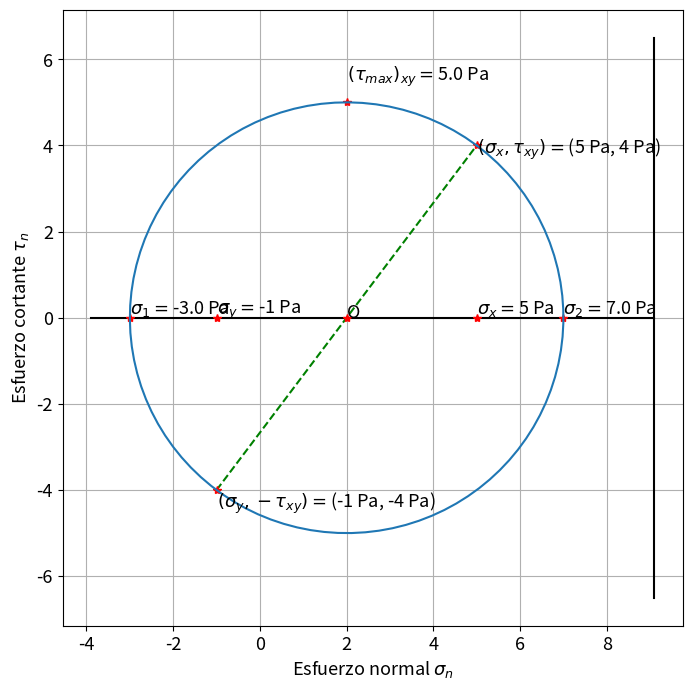

Write the Python code that produced this figure.
"""
Graficación animada del círculo de Mohr en 2D

[redacted]
email: [email redacted]
fecha: julio 15, 2022

Animación basada en la función de Sukhbinder
https://sukhbinder.wordpress.com/2021/09/15/comet-plot-in-python/

"""

"""
On windows: un
pip inststall numpy
pip install matplotlib
pip install imageio
"""
import numpy as np                 # Librería para cálculo algebráico.
import matplotlib.pyplot as plt    # Librería para graficar.
#import imageio.v2 as imageio      # Librería para hacer GIFs.
#import os                                   

"""
SOLAMENTE MODIFIQUE ESTO
"""
# -----------------------------------------------------------------------------
# Ingrese el estado de esfuerzos [Pa].
sx  = 5 
sy  = -1
txy = 4    

# -----------------------------------------------------------------------------
# Cálculo de esfuerzos principales y ángulos.

# Se construye la matriz de tensiones (esfuerzos).
sigma = np.array([[sx, txy], 
                  [txy, sy]])

# Cálculo de valores y vectores propios.
valp, vecp = np.linalg.eig(sigma) 

# Recuerde que los valores propios se presentan en orden algebráico.
s2, s1 = valp 
n2, n1 = vecp[0], vecp[1]

# El cortante máximo, radio de la circunferencia.
tmax_xy = np.sqrt( ((sx-sy)/2)**2 + txy**2 ) 

# Ángulo theta 1
t1 = (np.arctan2(2*txy, sx-sy)/2) * 180/np.pi

# -----------------------------------------------------------------------------
# Resultados.

print("\nDATOS DE ENTRADA\n")
print(f"+ Esfuerzo normal en x, sigma_x = {sx} Pa ")
print(f"+ Esfuerzo normal en y, sigma_x = {sy} Pa ")
print(f"+ Esfuerzo cortante xy, tau_xy  = {txy} Pa ")
print("\nRESULTADOS\n")
print(f"+ Esfuerzo principal 1, sigma_1      = {round(s1, 2)} Pa ")
print(f"+ Esfuerzo principal 2, sigma_2      = {round(s2, 2)} Pa ")
print(f"+ Esfuerzo máximo xy,   (tau)_max_xy = {tmax_xy.round(2)} Pa ")
print(f"+ Ángulo 1,             theta_1      = {t1.round(2)}  °\n")

# -----------------------------------------------------------------------------
# Cálculos para el círculo de Mohr.

# El círculo de mohr tiene dominio [0, 180°), esto lo calculo pero en radianes:
tt = np.linspace(0, np.pi, 100)

# Realizo el cálculo de las ecuaciones (2.31) y (2.32). Como el dominio 
ssn_t = ( sx+sy )/2 + ( sx-sy )/2*np.cos( 2*tt ) + txy*np.sin( 2*tt )
ttn_t = txy*np.cos( 2*tt ) - ( sx-sy )/2*np.sin( 2*tt )

# -----------------------------------------------------------------------------
# Gráfico interactivo del círuclo de Mohr en 2D.

# Defino un tamaño de fuente y tamaño del lienzo.
plt.rcParams.update({'font.size': 13})
plt.rcParams["figure.figsize"] = (8,8)  # Tamaño en pulgadas.

# Inicio el lienzo.
fig = plt.figure()

# Dibujo los ejes.
plt.plot((1.3*s2, 1.3*s1), (0, 0), "-k")
plt.plot((1.3*s2, 1.3*s2), (-1.3*tmax_xy, 1.3*tmax_xy), "-k")

# Dibujo la recta que pasa por los puntos C y A.
plt.plot((sy, sx), (-txy, txy), "--g")

plt.plot(sy, -txy, "*r")  # un 1% más abajo del punto.
plt.plot(sx, txy,  "*r")  # un 1% más arriba del punto.

plt.text(sy, -txy*1.1, r"$( \sigma_y, -\tau_{xy} )=$" + f"({sy} Pa, {-txy} Pa)")  
plt.text(sx, txy*0.95,  r"$( \sigma_x, \tau_{xy} )=$" + f"({sx} Pa, {txy} Pa)")  

# Marco el centro de la circunferencia O.
plt.plot((sx+sy)/2, 0, "*r")
plt.text((sx+sy)/2, 0,  "O")

# Ubico los esfuerzos sx, sy 
plt.plot(sx, 0, "*r")
plt.text(sx, 0.1, r"$\sigma_x = $" + f"{sx} Pa")
plt.plot(sy, 0, "*r")
plt.text(sy, 0.1, r"$\sigma_y = $" + f"{sy} Pa")

# Ubico los esfuerzos principales s1, s2 
plt.plot(s1, 0, "*r")
plt.text(s1, 0.1, r"$\sigma_1 = $" + f"{round(s1, 2)} Pa")
plt.plot(s2, 0, "*r")
plt.text(s2, 0.1, r"$\sigma_2 = $" + f"{round(s2, 2)} Pa")

# Indico el esfuerzo cortante máximo.
plt.plot((sx+sy)/2, tmax_xy, "*r")
plt.text((sx+sy)/2, 1.1*tmax_xy, r"$(\tau_{max})_{xy} = $" + f"{round(tmax_xy, 4)} Pa")

# Nombre de los ejes.
plt.xlabel("Esfuerzo normal " + r"$\sigma_n$" )
plt.ylabel("Esfuerzo cortante " + r"$\tau_n$")

# Configuro parámetros del lienzo.
plt.grid(which='major', linestyle='-')

# Para la circunferencia, defino el timpo que tarda en graficar cada punto.
time = 0.05

# Inicio el modo interactivo de matplotlib. 
plt.ion()

# Grafico el primero los primeros datos y tomo la primera línea.
plot = plt.plot(ssn_t[0], ssn_t[0])[0]

# filename container to create the gif.
#filenames = []

# Por cada punto del dominio.
for i in range(len(tt)+1):
    # Defino las líneas a graficar 
    plot.set_data(ssn_t[0:i], ttn_t[0:i])
    # Hago el gráfico
    plt.draw()
    # Hago pausas cada "time".
    plt.pause(time)

    # create file name and append it to a list
    #filename = f'{i}.png'
    #filenames.append(filename)
    
    # save frame
    #plt.savefig(filename)
    
# Cierro el modo interactivo
plt.ioff()

# -----------------------------------------------------------------------------
# Build GIF
#with imageio.get_writer('mygif.gif', mode='I') as writer:
#    for filename in filenames:
#        image = imageio.imread(filename)
#        writer.append_data(image)
        
# Remove files
#for filename in set(filenames):
#    os.remove(filename)

# Fin :)
